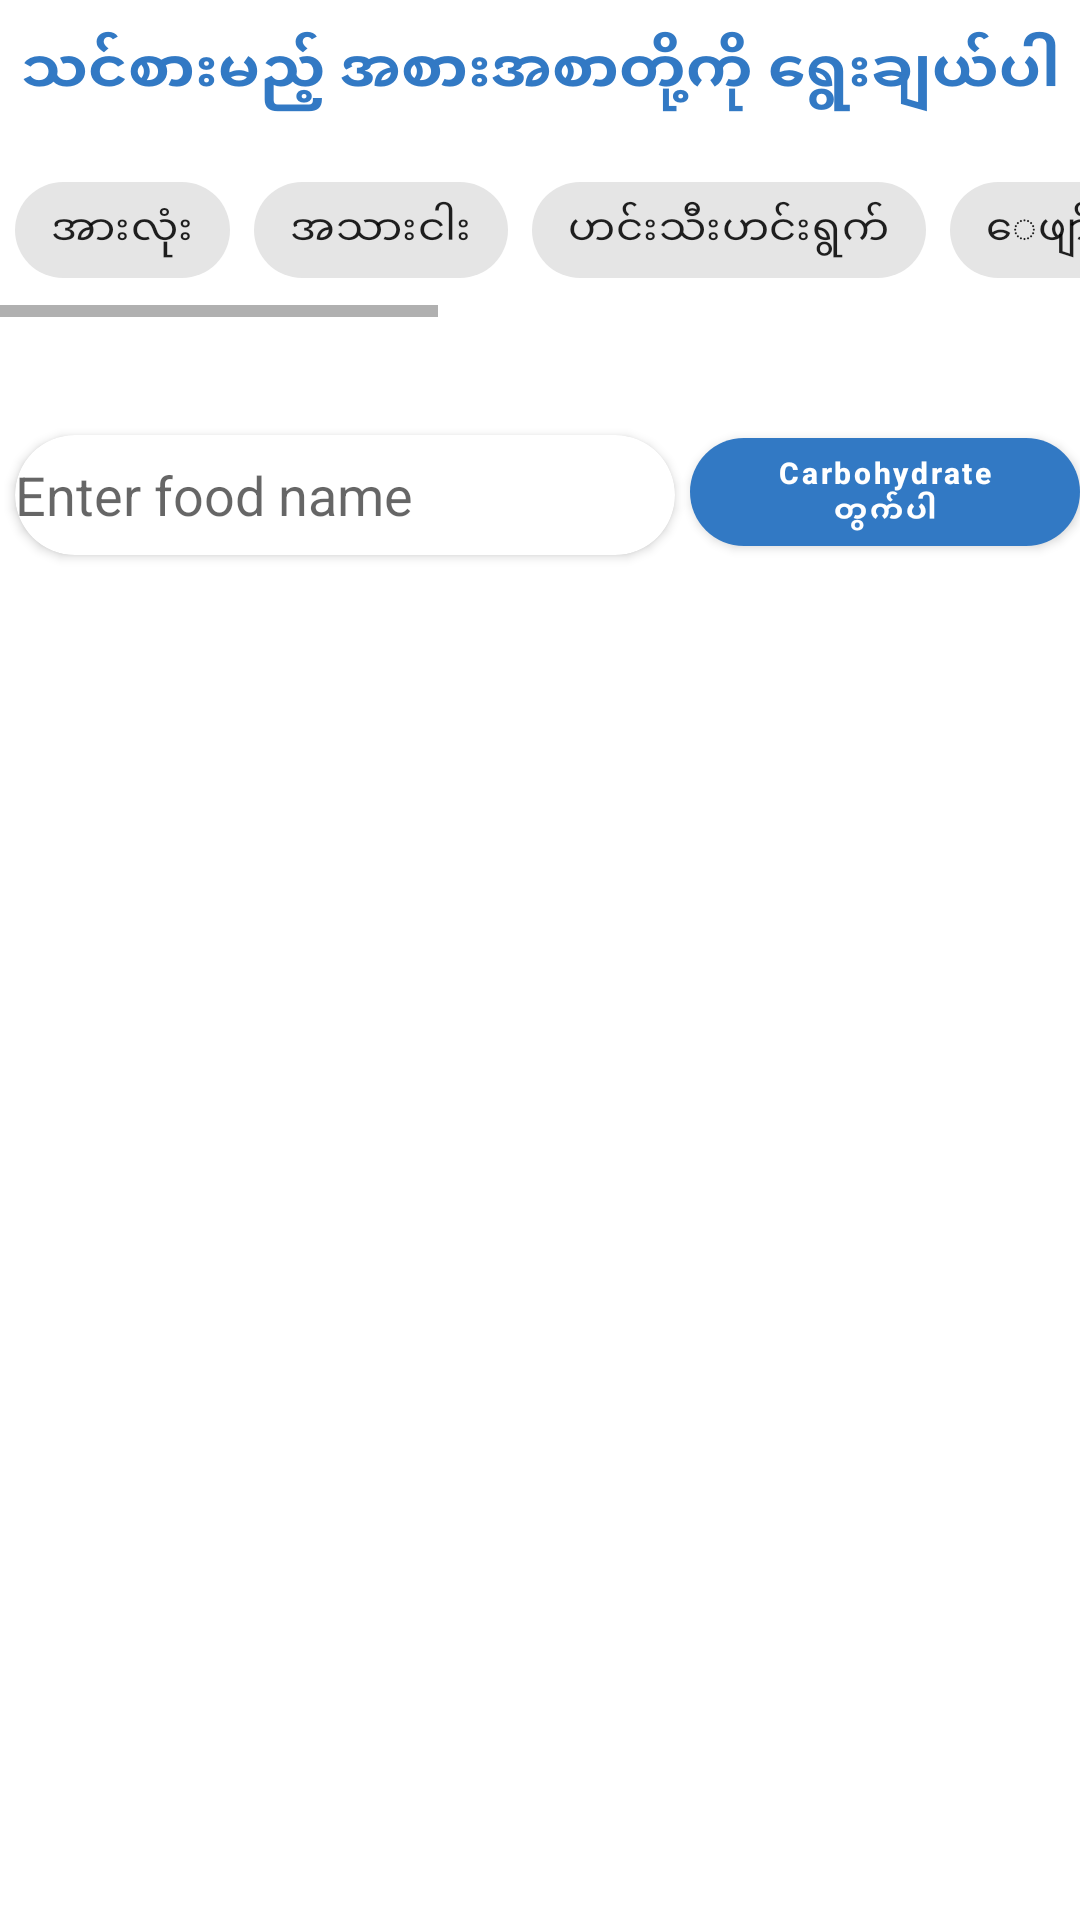

Write the Android layout XML for this screen, with the resource values it uses.
<!-- AndroidManifest.xml: application theme AppTheme -->
<!-- res/layout/activity_search_food.xml -->
<?xml version="1.0" encoding="utf-8"?>
<LinearLayout xmlns:android="http://schemas.android.com/apk/res/android"
    xmlns:app="http://schemas.android.com/apk/res-auto"
    xmlns:tools="http://schemas.android.com/tools"
    android:layout_width="match_parent"
    android:layout_height="match_parent"
    tools:context=".Activity.SearchFood"
    android:orientation="vertical">
    <TextView
        android:layout_marginTop="10dp"
        android:textStyle="bold"
        android:textColor="@color/colorPrimaryDark"
        android:layout_width="match_parent"
        android:layout_height="wrap_content"
        android:textAlignment="center"
        android:textSize="20sp"
        android:text="သင်စားမည့် အစားအစာတို့ကို ‌ရွေးချယ်ပါ"/>
    <HorizontalScrollView
        android:layout_marginTop="10dp"
        android:layout_width="match_parent"
        android:layout_height="wrap_content">
        <com.google.android.material.chip.ChipGroup
            android:layout_margin="5dp"
            android:id="@+id/chipGroup1"
            android:layout_width="match_parent"
            android:layout_height="match_parent"
            app:layout_constraintTop_toBottomOf="@+id/textView2">

            <com.google.android.material.chip.Chip
                style="@style/Widget.MaterialComponents.Chip.Filter"
                android:layout_width="wrap_content"
                android:layout_height="wrap_content"
                android:text="အားလုံး" />
            <com.google.android.material.chip.Chip
                style="@style/Widget.MaterialComponents.Chip.Filter"
                android:layout_width="wrap_content"
                android:layout_height="wrap_content"
                android:text="အသားငါး" />

            <com.google.android.material.chip.Chip
                style="@style/Widget.MaterialComponents.Chip.Filter"
                android:layout_width="wrap_content"
                android:layout_height="wrap_content"
                android:text="ဟင်းသီးဟင်းရွက်" />

            <com.google.android.material.chip.Chip
                style="@style/Widget.MaterialComponents.Chip.Filter"
                android:layout_width="wrap_content"
                android:layout_height="wrap_content"
                android:text="ေဖျာ်ရည်" />
            <com.google.android.material.chip.Chip
                style="@style/Widget.MaterialComponents.Chip.Filter"
                android:layout_width="wrap_content"
                android:layout_height="wrap_content"
                android:text="အသီး" />
            <com.google.android.material.chip.Chip
                android:visibility="gone"
                style="@style/Widget.MaterialComponents.Chip.Filter"
                android:layout_width="wrap_content"
                android:layout_height="wrap_content"
                android:text="အစာေပြ" />
            <com.google.android.material.chip.Chip
                style="@style/Widget.MaterialComponents.Chip.Filter"
                android:layout_width="wrap_content"
                android:layout_height="wrap_content"
                android:text="ပဲအမျိုးမျိုး" />
            <com.google.android.material.chip.Chip
                style="@style/Widget.MaterialComponents.Chip.Filter"
                android:layout_width="wrap_content"
                android:layout_height="wrap_content"
                android:text="နို့ထွက်ပစ္စည်း နှင့် ဥအမျိုးမျိုး" />
            <com.google.android.material.chip.Chip
                style="@style/Widget.MaterialComponents.Chip.Filter"
                android:layout_width="wrap_content"
                android:layout_height="wrap_content"
                android:text="ထမင်းနှင့်ဂျုံ" />
        </com.google.android.material.chip.ChipGroup>
    </HorizontalScrollView>
    <TextView
        android:padding="5dp"
        android:textStyle="bold"
        android:textSize="18sp"
        android:layout_width="match_parent"
        android:layout_height="wrap_content"
        android:id="@+id/txtdbname"/>
    <LinearLayout
        android:layout_width="match_parent"
        android:layout_height="wrap_content"
        android:orientation="horizontal">
        <androidx.cardview.widget.CardView
            android:layout_margin="5dp"
            android:layout_gravity="center"
            android:layout_width="220dp"
            android:layout_height="40dp"
            app:cardCornerRadius="20dp">
            <EditText
                android:background="@color/colorStandardWhite"
                android:id="@+id/edt_searchfood"
                android:layout_width="match_parent"
                android:layout_height="match_parent"
                android:drawableLeft="@drawable/ic_search_black_24dp"
                android:drawableTint="@color/colorPrimaryDark"
                android:hint="Enter food name" />
        </androidx.cardview.widget.CardView>

        <com.google.android.material.button.MaterialButton
            android:textAllCaps="false"
            app:cornerRadius="20dp"
            android:textSize="10sp"
            android:textStyle="bold"
            android:text="Carbohydrate တွက်ပါ"
            android:id="@+id/btn_selectfoo"
            android:layout_width="wrap_content"
            android:layout_height="wrap_content" />

    </LinearLayout>
    <LinearLayout
        android:layout_width="match_parent"
        android:layout_height="match_parent"
        android:orientation="vertical">
        <HorizontalScrollView
            android:layout_margin="5dp"
            android:layout_width="match_parent"
            android:layout_height="wrap_content">
            <com.google.android.material.chip.ChipGroup
                android:id="@+id/chipGroup"
                android:layout_width="match_parent"
                android:layout_height="wrap_content" />
        </HorizontalScrollView>


        <androidx.recyclerview.widget.RecyclerView
            android:padding="10dp"
            android:layout_width="match_parent"
            android:layout_height="match_parent"
            android:id="@+id/food_recview"
            android:scrollbars="vertical"
            />
    </LinearLayout>



</LinearLayout>
<!-- resources referenced by this layout -->
<resources>
  <color name="colorPrimaryDark">#3279C4</color>
  <style name="AppTheme" parent="Theme.MaterialComponents.Light.DarkActionBar">
          
          <item name="colorPrimary">#3279C4</item>
          <item name="colorPrimaryDark">#3279C4</item>
          <item name="colorAccent">#3279C4</item>
      </style>
</resources>
